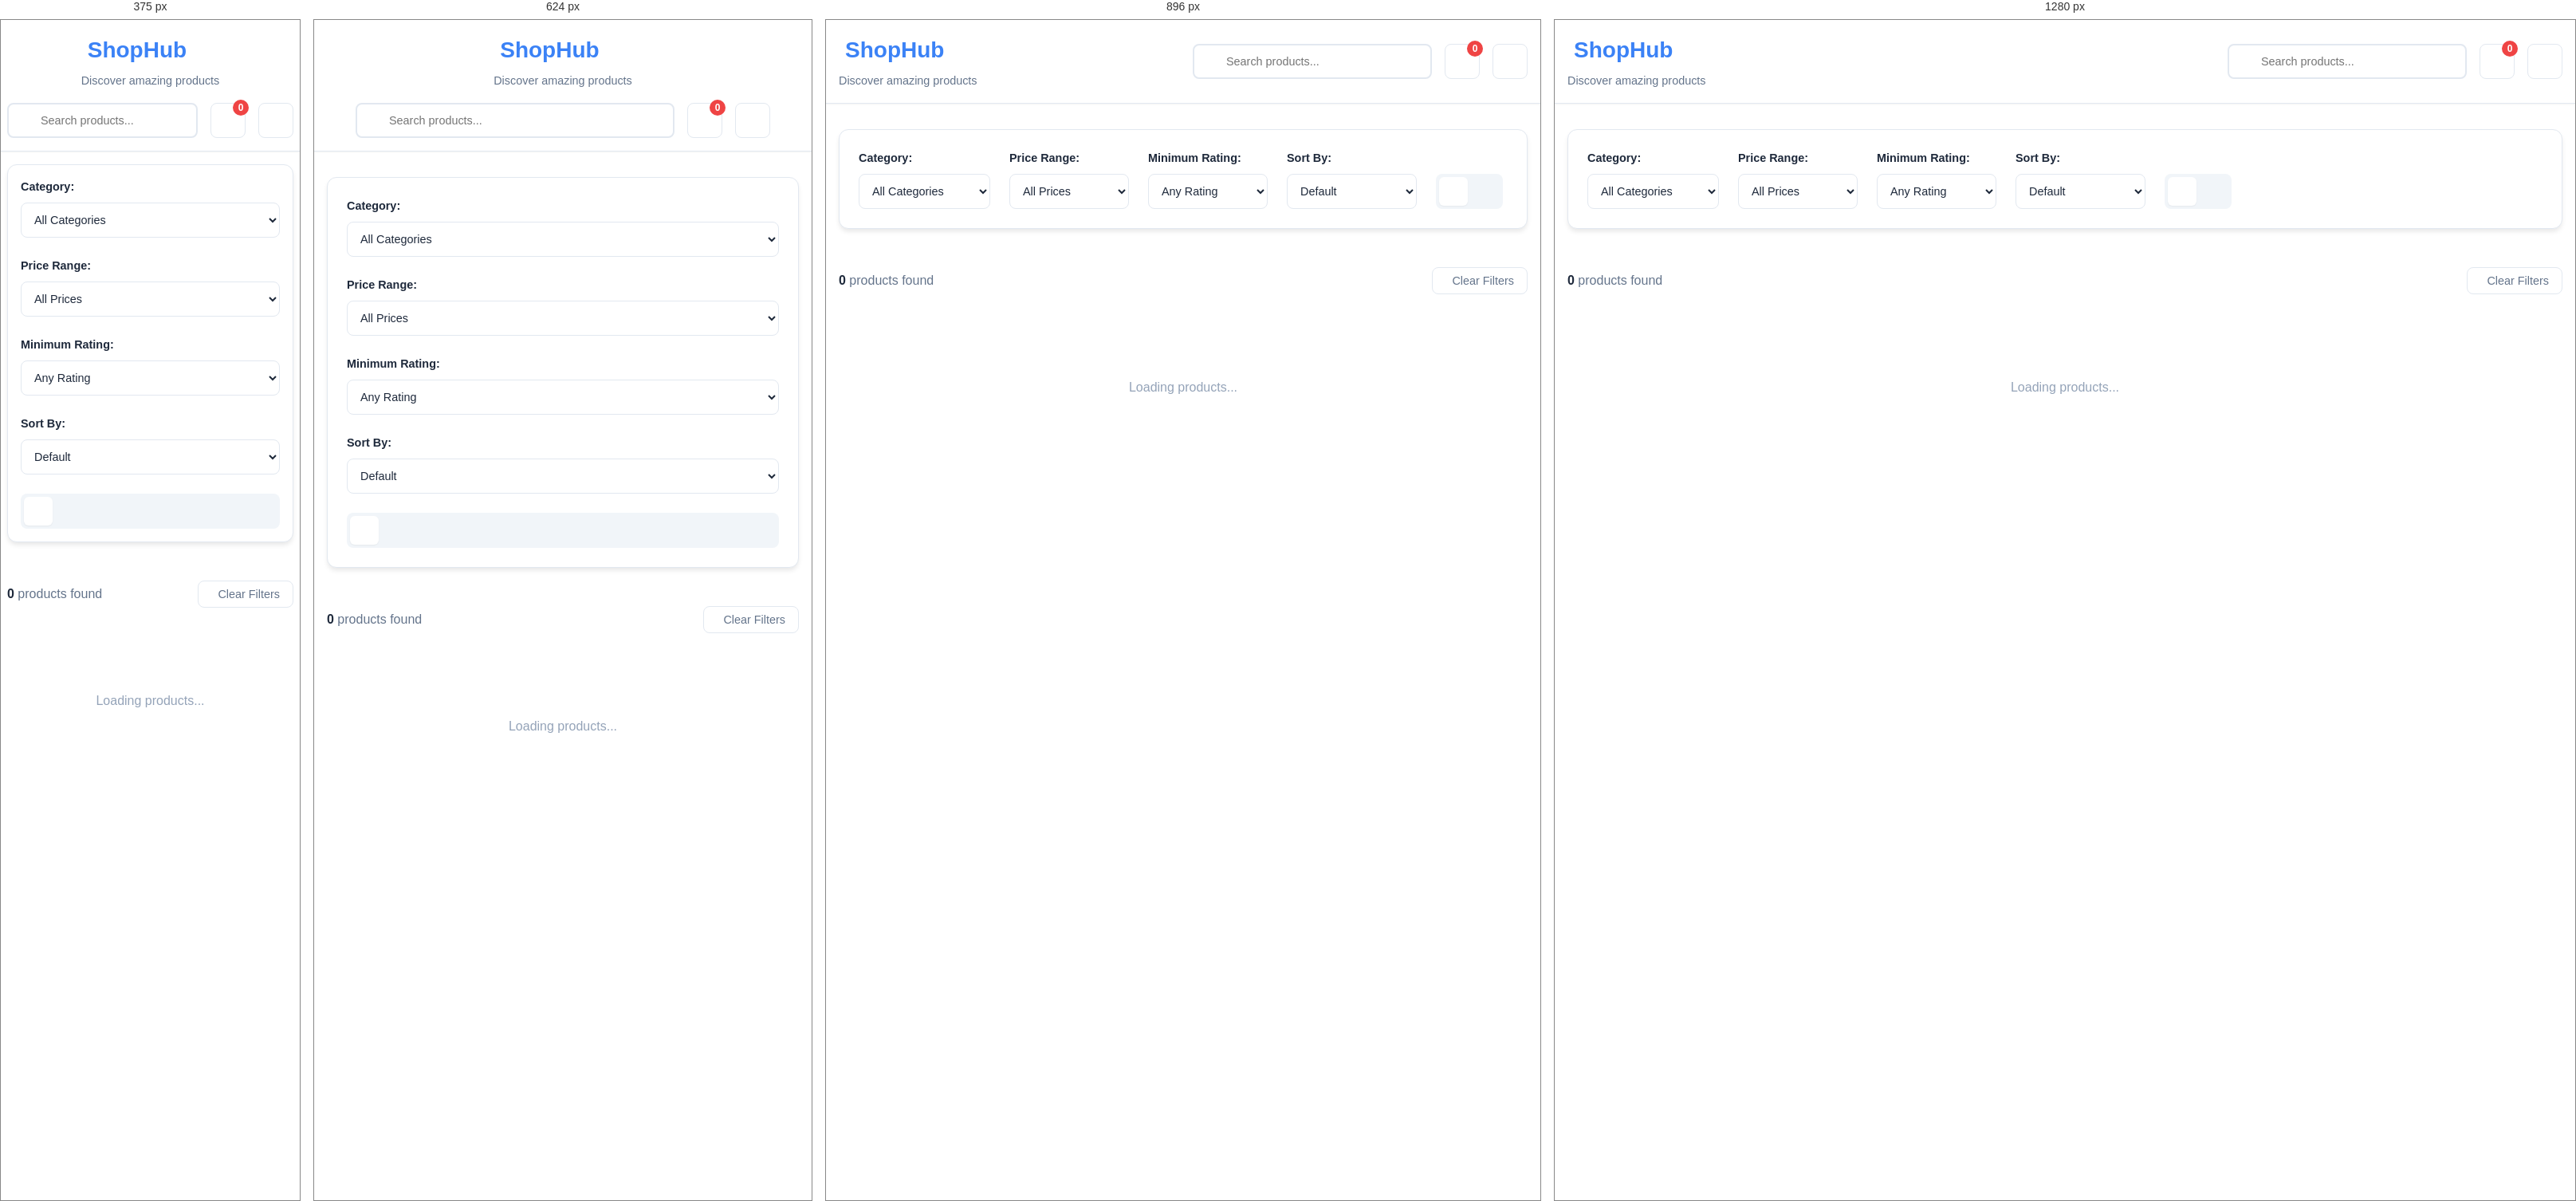
Rendered at 375 px, 624 px, 896 px and 1280 px, left to right.

<!-- file: index.html -->
<!DOCTYPE html>
<html lang="en">
<head>
    <meta charset="UTF-8">
    <meta name="viewport" content="width=device-width, initial-scale=1.0">
    <title>ShopHub - Product Catalog</title>
    <link rel="stylesheet" href="style.css">
    <link href="https://cdnjs.cloudflare.com/ajax/libs/font-awesome/6.0.0/css/all.min.css" rel="stylesheet">
</head>
<body>
    <div class="app-container">
        <!-- Header -->
        <header class="app-header">
            <div class="header-content">
                <div class="header-left">
                    <h1><i class="fas fa-shopping-bag"></i> ShopHub</h1>
                    <p class="header-subtitle">Discover amazing products</p>
                </div>
                <div class="header-right">
                    <div class="search-container">
                        <input 
                            type="text" 
                            id="searchInput" 
                            placeholder="Search products..."
                            class="search-input"
                        >
                        <i class="fas fa-search search-icon"></i>
                    </div>
                    <button id="wishlistBtn" class="wishlist-btn" title="View Wishlist">
                        <i class="fas fa-heart"></i>
                        <span id="wishlistCount" class="wishlist-count">0</span>
                    </button>
                    <button id="themeToggle" class="theme-toggle" title="Toggle Dark Mode">
                        <i class="fas fa-moon"></i>
                    </button>
                </div>
            </div>
        </header>

        <!-- Main Content -->
        <main class="main-content">
            <!-- Filters and Controls -->
            <section class="controls-section">
                <div class="controls-container">
                    <!-- Category Filter -->
                    <div class="filter-group">
                        <label for="categoryFilter">Category:</label>
                        <select id="categoryFilter" class="filter-select">
                            <option value="all">All Categories</option>
                            <option value="electronics">Electronics</option>
                            <option value="clothing">Clothing</option>
                            <option value="home">Home & Garden</option>
                            <option value="sports">Sports & Outdoors</option>
                            <option value="books">Books & Media</option>
                            <option value="beauty">Beauty & Health</option>
                        </select>
                    </div>

                    <!-- Price Range Filter -->
                    <div class="filter-group">
                        <label for="priceFilter">Price Range:</label>
                        <select id="priceFilter" class="filter-select">
                            <option value="all">All Prices</option>
                            <option value="0-50">Under $50</option>
                            <option value="50-100">$50 - $100</option>
                            <option value="100-200">$100 - $200</option>
                            <option value="200-500">$200 - $500</option>
                            <option value="500+">Over $500</option>
                        </select>
                    </div>

                    <!-- Rating Filter -->
                    <div class="filter-group">
                        <label for="ratingFilter">Minimum Rating:</label>
                        <select id="ratingFilter" class="filter-select">
                            <option value="0">Any Rating</option>
                            <option value="4">4+ Stars</option>
                            <option value="4.5">4.5+ Stars</option>
                        </select>
                    </div>

                    <!-- Sort Options -->
                    <div class="filter-group">
                        <label for="sortSelect">Sort By:</label>
                        <select id="sortSelect" class="filter-select">
                            <option value="default">Default</option>
                            <option value="price-low">Price: Low to High</option>
                            <option value="price-high">Price: High to Low</option>
                            <option value="rating">Rating</option>
                            <option value="name">Name</option>
                            <option value="newest">Newest</option>
                        </select>
                    </div>

                    <!-- View Toggle -->
                    <div class="view-toggle">
                        <button id="gridView" class="view-btn active" title="Grid View">
                            <i class="fas fa-th"></i>
                        </button>
                        <button id="listView" class="view-btn" title="List View">
                            <i class="fas fa-list"></i>
                        </button>
                    </div>
                </div>

                <!-- Active Filters -->
                <div id="activeFilters" class="active-filters">
                    <!-- Active filters will be displayed here -->
                </div>
            </section>

            <!-- Products Section -->
            <section class="products-section">
                <div class="products-header">
                    <div class="results-info">
                        <span id="resultsCount">0</span> products found
                    </div>
                    <div class="results-actions">
                        <button id="clearFilters" class="clear-filters-btn">
                            <i class="fas fa-times"></i> Clear Filters
                        </button>
                    </div>
                </div>

                <!-- Products Grid -->
                <div id="productsContainer" class="products-container grid-view">
                    <!-- Products will be dynamically loaded here -->
                </div>

                <!-- Loading State -->
                <div id="loadingState" class="loading-state">
                    <i class="fas fa-spinner fa-spin"></i>
                    <p>Loading products...</p>
                </div>

                <!-- Empty State -->
                <div id="emptyState" class="empty-state" style="display: none;">
                    <i class="fas fa-search"></i>
                    <h3>No products found</h3>
                    <p>Try adjusting your filters or search terms</p>
                    <button id="resetFilters" class="btn btn-primary">Reset Filters</button>
                </div>

                <!-- Load More Button -->
                <div id="loadMoreContainer" class="load-more-container" style="display: none;">
                    <button id="loadMoreBtn" class="load-more-btn">
                        <i class="fas fa-plus"></i> Load More Products
                    </button>
                </div>
            </section>
        </main>

        <!-- Product Template (Hidden) -->
        <template id="productTemplate">
            <div class="product-card" data-id="">
                <div class="product-image">
                    <img src="" alt="" class="product-img">
                    <div class="product-overlay">
                        <button class="wishlist-toggle" title="Add to Wishlist">
                            <i class="fas fa-heart"></i>
                        </button>
                        <button class="quick-view-btn" title="Quick View">
                            <i class="fas fa-eye"></i>
                        </button>
                    </div>
                    <div class="product-badge"></div>
                </div>
                <div class="product-content">
                    <div class="product-category"></div>
                    <h3 class="product-title"></h3>
                    <div class="product-rating">
                        <div class="stars"></div>
                        <span class="rating-count"></span>
                    </div>
                    <div class="product-price">
                        <span class="current-price"></span>
                        <span class="original-price"></span>
                    </div>
                    <div class="product-actions">
                        <button class="btn btn-primary add-to-cart-btn">
                            <i class="fas fa-shopping-cart"></i> Add to Cart
                        </button>
                    </div>
                </div>
            </div>
        </template>

        <!-- Quick View Modal -->
        <div id="quickViewModal" class="modal" style="display: none;">
            <div class="modal-content large">
                <div class="modal-header">
                    <h2>Product Details</h2>
                    <button class="close-btn" id="closeQuickView">
                        <i class="fas fa-times"></i>
                    </button>
                </div>
                <div class="modal-body">
                    <div class="product-detail-container">
                        <div class="product-detail-image">
                            <img id="modalProductImage" src="" alt="">
                        </div>
                        <div class="product-detail-info">
                            <div id="modalProductCategory" class="product-category"></div>
                            <h3 id="modalProductTitle" class="product-title"></h3>
                            <div id="modalProductRating" class="product-rating">
                                <div class="stars"></div>
                                <span class="rating-count"></span>
                            </div>
                            <div id="modalProductPrice" class="product-price">
                                <span class="current-price"></span>
                                <span class="original-price"></span>
                            </div>
                            <p id="modalProductDescription" class="product-description"></p>
                            <div class="product-detail-actions">
                                <div class="quantity-selector">
                                    <label for="quantity">Quantity:</label>
                                    <select id="quantity">
                                        <option value="1">1</option>
                                        <option value="2">2</option>
                                        <option value="3">3</option>
                                        <option value="4">4</option>
                                        <option value="5">5</option>
                                    </select>
                                </div>
                                <button class="btn btn-primary add-to-cart-btn">
                                    <i class="fas fa-shopping-cart"></i> Add to Cart
                                </button>
                                <button class="btn btn-secondary wishlist-toggle">
                                    <i class="fas fa-heart"></i> Add to Wishlist
                                </button>
                            </div>
                        </div>
                    </div>
                </div>
            </div>
        </div>

        <!-- Wishlist Modal -->
        <div id="wishlistModal" class="modal" style="display: none;">
            <div class="modal-content">
                <div class="modal-header">
                    <h2>My Wishlist</h2>
                    <button class="close-btn" id="closeWishlist">
                        <i class="fas fa-times"></i>
                    </button>
                </div>
                <div class="modal-body">
                    <div id="wishlistItems" class="wishlist-items">
                        <!-- Wishlist items will be displayed here -->
                    </div>
                    <div id="emptyWishlist" class="empty-wishlist" style="display: none;">
                        <i class="fas fa-heart"></i>
                        <h3>Your wishlist is empty</h3>
                        <p>Start adding products to your wishlist!</p>
                    </div>
                </div>
            </div>
        </div>
    </div>

    <!-- Toast Notifications -->
    <div id="toastContainer" class="toast-container"></div>

    <script src="script.js"></script>
</body>
</html> 

/* @media block from style.css */
@media (max-width: 1024px) {
    .products-container.grid-view {
        grid-template-columns: repeat(auto-fill, minmax(250px, 1fr));
    }
}

/* @media block from style.css */
@media (max-width: 768px) {
    .header-content {
        flex-direction: column;
        gap: 1rem;
        text-align: center;
    }

    .header-right {
        width: 100%;
        justify-content: center;
    }

    .search-container {
        min-width: auto;
        flex: 1;
        max-width: 400px;
    }

    .controls-container {
        flex-direction: column;
        align-items: stretch;
    }

    .filter-group {
        min-width: auto;
    }

    .products-container.grid-view {
        grid-template-columns: repeat(auto-fill, minmax(200px, 1fr));
    }

    .list-view .product-card {
        grid-template-columns: 1fr;
        gap: 1rem;
    }

    .list-view .product-image {
        height: 200px;
    }

    .product-detail-container {
        grid-template-columns: 1fr;
        gap: 1rem;
    }

    .product-detail-image img {
        height: 200px;
    }

    .modal-content {
        width: 95%;
        margin: 1rem;
    }

    .toast {
        min-width: auto;
        width: calc(100vw - 2rem);
    }
}

/* @media block from style.css */
@media (max-width: 480px) {
    .main-content {
        padding: 1rem 0.5rem;
    }

    .header-content {
        padding: 0 0.5rem;
    }

    .controls-container {
        padding: 1rem;
    }

    .products-container.grid-view {
        grid-template-columns: 1fr;
    }

    .product-content {
        padding: 1rem;
    }

    .product-actions {
        flex-direction: column;
    }

    .btn {
        width: 100%;
        justify-content: center;
    }

    .wishlist-item {
        flex-direction: column;
        text-align: center;
    }
}